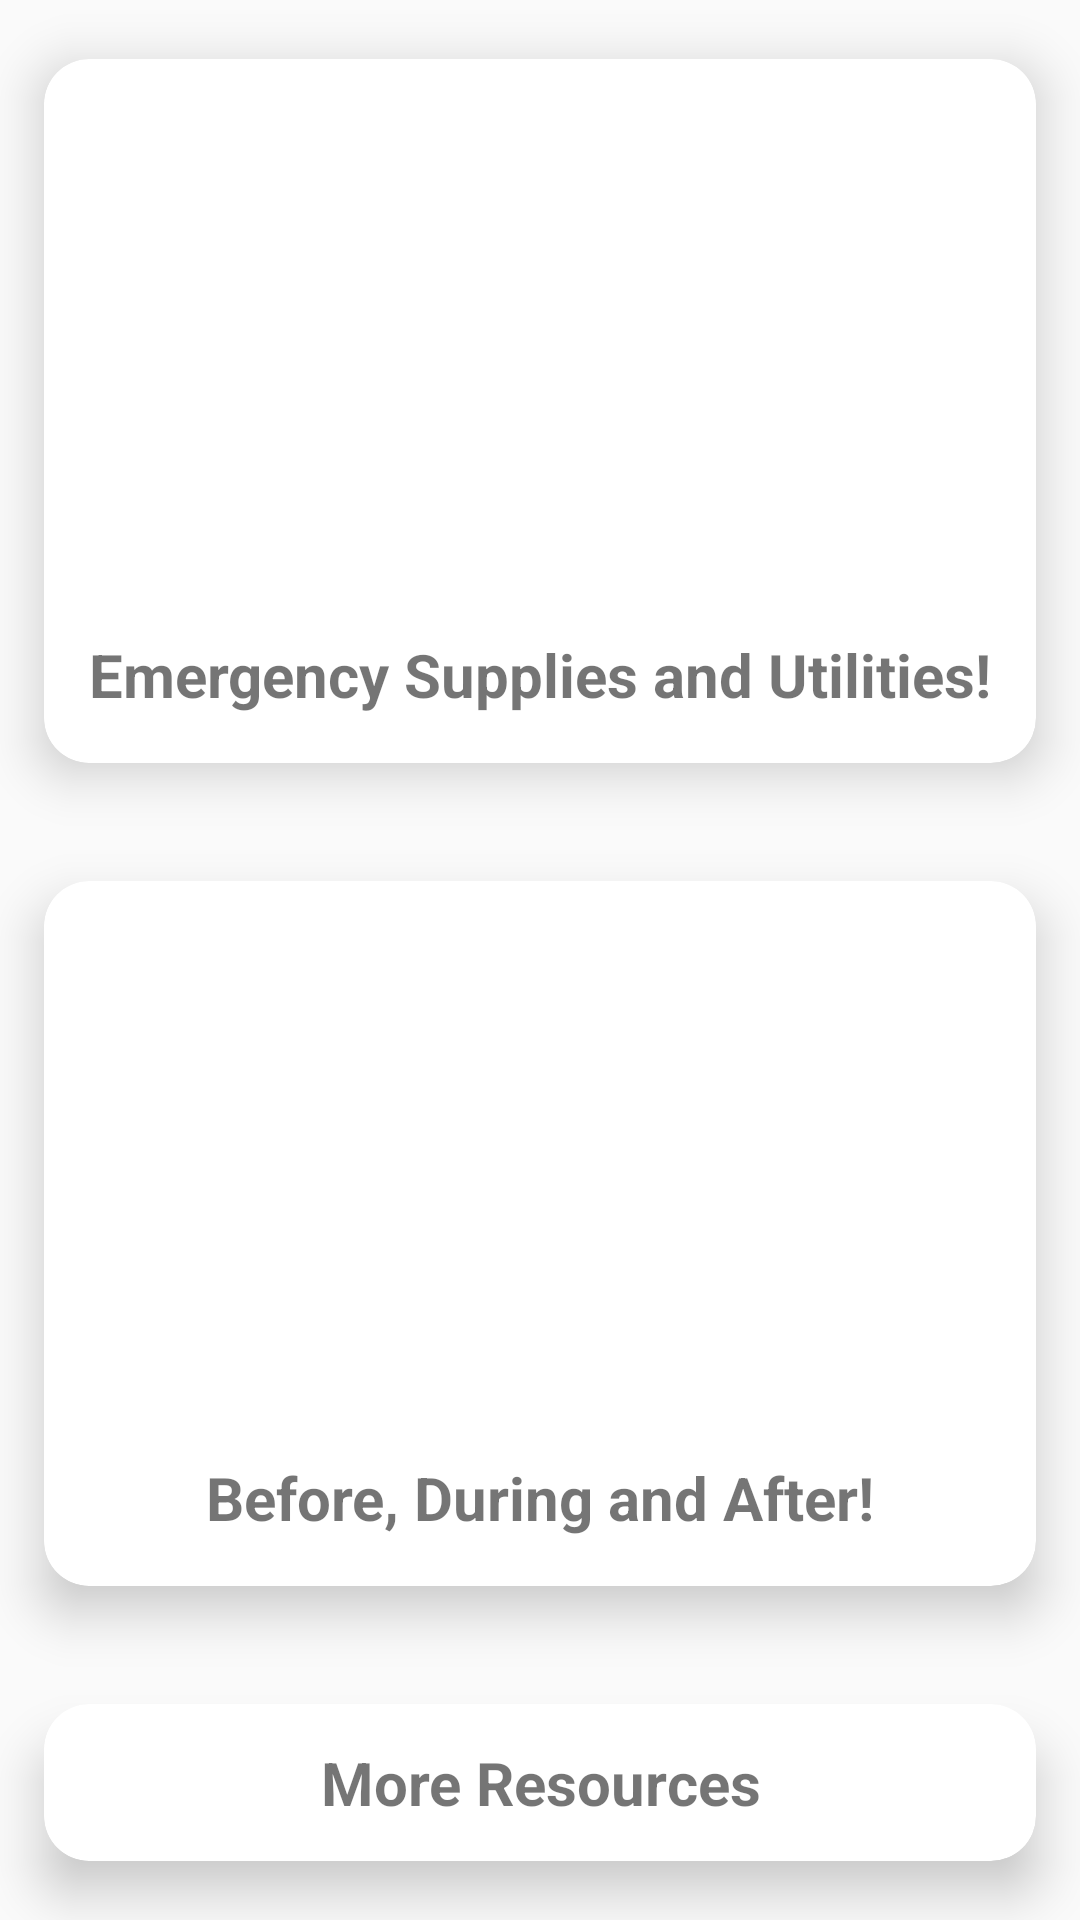

Android layout source for this screen:
<!-- AndroidManifest.xml: application theme AppTheme -->
<!-- res/layout/activity_resources.xml -->
<?xml version="1.0" encoding="utf-8"?>


<LinearLayout xmlns:android="http://schemas.android.com/apk/res/android"
    xmlns:app="http://schemas.android.com/apk/res-auto"
    xmlns:tools="http://schemas.android.com/tools"
    android:layout_width="match_parent"
    android:layout_height="match_parent"
    android:orientation="vertical"
    tools:context=".ResourcesActivity">
    <androidx.cardview.widget.CardView
        android:layout_width="match_parent"
        android:layout_weight="3"
        android:layout_height="0dp"
        app:cardCornerRadius="15dp"
        android:id="@+id/card1"
        app:cardElevation="10dp"
        android:foreground="?android:attr/selectableItemBackground"
        app:cardUseCompatPadding="true">

    <LinearLayout
        android:layout_width="match_parent"
        android:layout_height="match_parent"

        android:orientation="vertical"
        >

        <ImageView
            android:layout_width="match_parent"
            android:layout_height="0dp"
            android:layout_weight="3"
            android:scaleType="centerCrop"

            android:src="@drawable/emergencybackpack"
            ></ImageView>

        <TextView
            android:layout_width="match_parent"
            android:layout_height="0dp"
            android:layout_weight="1"
            android:gravity="center"
            android:textSize="20sp"
            android:textStyle="bold"
            android:text="Emergency Supplies and Utilities!"
            ></TextView>

    </LinearLayout>
    </androidx.cardview.widget.CardView>

    <androidx.cardview.widget.CardView
        android:layout_width="match_parent"
        android:layout_weight="3"
        android:layout_height="0dp"
        app:cardCornerRadius="15dp"
        app:cardElevation="10dp"
        android:id="@+id/card2"
        android:foreground="?android:attr/selectableItemBackground"
        app:cardUseCompatPadding="true">

    <LinearLayout
        android:layout_width="match_parent"
        android:layout_height="match_parent"


        android:orientation="vertical"
        >


        <ImageView
            android:layout_width="match_parent"
            android:layout_height="0dp"
            android:layout_weight="3"
            android:scaleType="centerCrop"
            android:src="@drawable/beforequake"
            ></ImageView>

        <TextView
            android:layout_width="match_parent"
            android:layout_height="0dp"
            android:layout_weight="1"
            android:textStyle="bold"
            android:gravity="center"
            android:textSize="20sp"
            android:text="Before, During and After!"
            ></TextView>

    </LinearLayout>
    </androidx.cardview.widget.CardView>


    <androidx.cardview.widget.CardView
        android:layout_width="match_parent"
        android:layout_weight="1"
        android:layout_height="0dp"
        app:cardCornerRadius="15dp"
        app:cardElevation="10dp"
        android:id="@+id/card3"
        android:foreground="?android:attr/selectableItemBackground"
        app:cardUseCompatPadding="true">

        <LinearLayout
            android:layout_width="match_parent"
            android:layout_height="match_parent"


            android:orientation="vertical"
            >




            <TextView
                android:layout_width="match_parent"
                android:layout_height="0dp"
                android:layout_weight="1"
                android:textStyle="bold"
                android:gravity="center"
                android:textSize="20sp"
                android:text="More Resources"
                ></TextView>

        </LinearLayout>
    </androidx.cardview.widget.CardView>




</LinearLayout>
<!-- resources referenced by this layout -->
<resources>
  <style name="AppTheme" parent="Theme.AppCompat.Light.DarkActionBar">
          <item name="colorPrimary">@color/colorPrimary</item>
          <item name="colorPrimaryDark">@color/colorPrimaryDark</item>
          <item name="colorAccent">@color/colorAccent</item>
      </style>
  <!-- not gathered from this repository: default colours our renderer supplied (Android Studio template values) -->
  <color name="colorPrimary">#FF6200EE</color>
  <color name="colorPrimaryDark">#FF3700B3</color>
  <color name="colorAccent">#FF03DAC5</color>
</resources>
